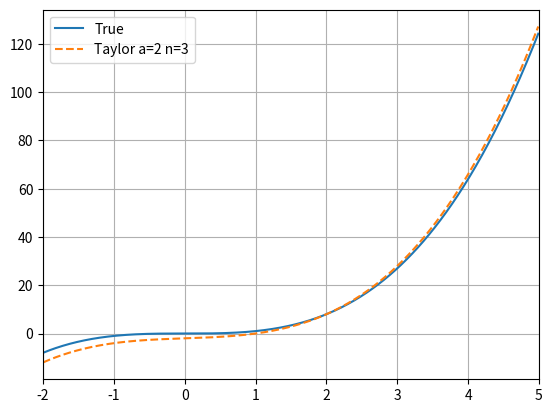

Recreate this plot in Python.
import math
import matplotlib.pyplot as plt

def Taylor_Expansion(a, n, func, h, x):#aは中心，nは展開する最大次数，hは微分時の幅
  
  def nd_order_central_differences(xx, nd):#中心差分法の再帰関数
    if nd == 1:
      return ( func(xx+h) - func(xx-h) )/(2*h)
    else:
      return ( nd_order_central_differences(xx+h, nd-1) - nd_order_central_differences(xx-h, nd-1) ) / (2*h)
  
  n_Taylor_x_a = func(a)
  for i in range(n):
    n_Taylor_x_a += nd_order_central_differences(a, i+1) * math.pow(x-a, i+1) / math.factorial(i+1)

  return n_Taylor_x_a



x_min = -2
x_max = 5
T = 100
x = [i/T for i in range(x_min*T, x_max*T)]

def func(x):
  return x*x*x

y_d_true = [func(i) for i in x]
a = 2
n = 3
y_d_Taylor = [Taylor_Expansion(a, n, func, 1, i) for i in x]

plt.plot(x, y_d_true, marker="", linestyle="-", label="True")
plt.plot(x, y_d_Taylor, marker="", linestyle="--", label=f"Taylor {a=} {n=}")
plt.xlim(x_min, x_max)
plt.grid()
plt.legend()
plt.show()
